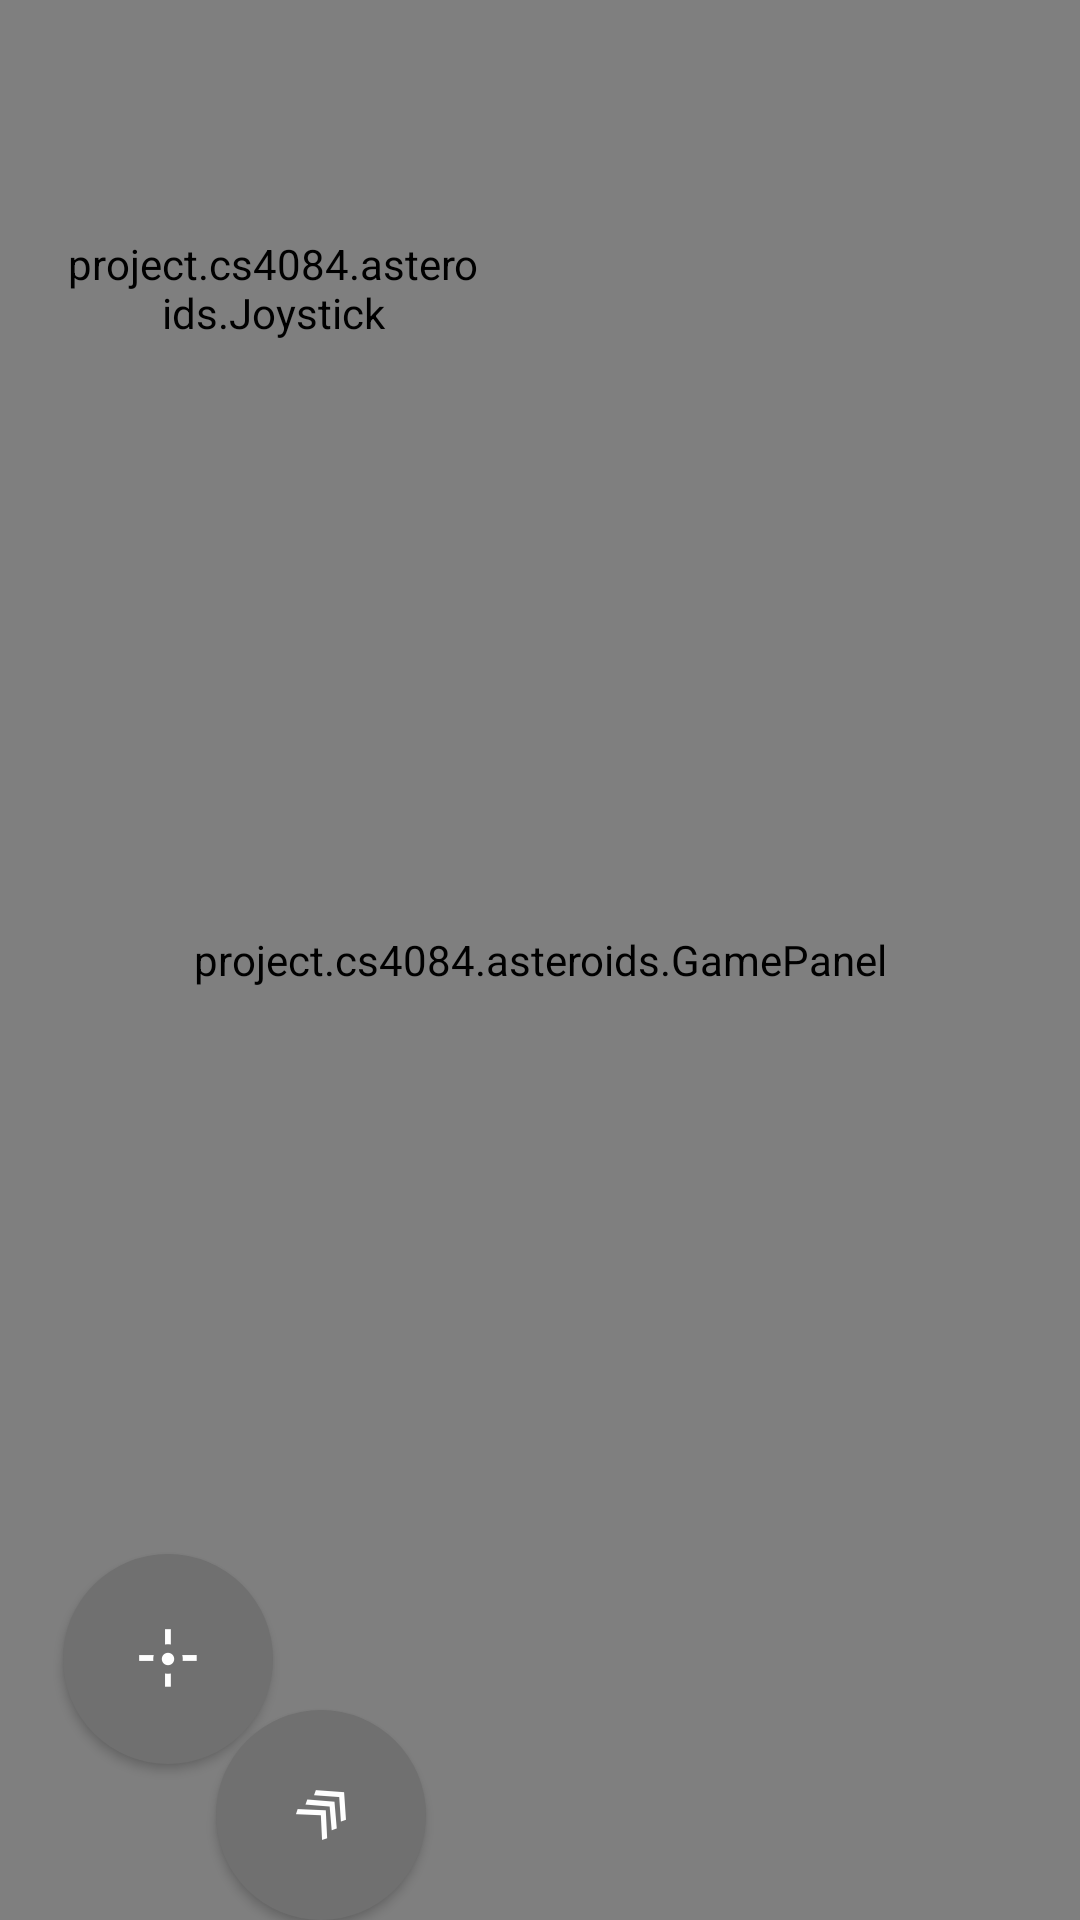

Reconstruct the res/layout file that produces this screen, plus the resources it refers to.
<!-- AndroidManifest.xml: application theme AppTheme -->
<!-- res/layout/activity_game_screen.xml -->
<?xml version="1.0" encoding="utf-8"?>
<RelativeLayout xmlns:android="http://schemas.android.com/apk/res/android"
              android:orientation="vertical"
              android:layout_width="match_parent"
              android:layout_height="match_parent"
              android:clipChildren="false">

    <project.cs4084.asteroids.GamePanel
        android:id="@+id/game_panel"
        android:layout_width="match_parent"
        android:layout_height="match_parent"
        android:layout_alignParentTop="true"/>

    <project.cs4084.asteroids.Joystick
        android:layout_width="140dp"
        android:layout_height="140dp"
        android:id="@+id/joystick"
        android:layout_alignParentTop="true"
        android:layout_alignParentLeft="true"
        android:layout_alignParentStart="true"
        android:layout_marginLeft="21dp"
        android:layout_marginStart="21dp"
        android:layout_marginTop="26dp"/>

    <Button
        android:onClick="boost"
        android:longClickable="true"
        android:layout_width="70dp"
        android:layout_height="70dp"
        android:id="@+id/game_boost_button"
        android:background="@drawable/view_boost_button"
        android:layout_alignParentBottom="true"
        android:layout_alignRight="@+id/joystick"
        android:layout_alignEnd="@+id/joystick"
        android:layout_marginRight="19dp"
        android:layout_marginEnd="19dp"/>

    <Button
        android:onClick="fire"
        android:layout_width="70dp"
        android:layout_height="70dp"
        android:id="@+id/game_fire_button"
        android:background="@drawable/view_fire_button"
        android:layout_marginBottom="52dp"
        android:layout_alignParentBottom="true"
        android:layout_alignLeft="@+id/joystick"
        android:layout_alignStart="@+id/joystick"/>

</RelativeLayout>
<!-- resources referenced by this layout -->
<resources>
  <!-- drawable view_boost_button (drawable) -->
  <?xml version="1.0" encoding="utf-8"?>
  <selector xmlns:android="http://schemas.android.com/apk/res/android">
  
      
      <item android:state_pressed="false">
          <layer-list>
  
              <item>
                  <shape android:shape="oval">
                      <solid android:color="#707070"/>
                  </shape>
              </item>
  
              <item>
                  <bitmap android:src="@drawable/move"
                          android:gravity="center"/>
              </item>
          </layer-list>
      </item>
  
      
      <layer-list>
  
          <item>
              <shape android:shape="oval">
                  <solid android:color="#303030"/>
              </shape>
          </item>
  
          <item>
              <bitmap android:src="@drawable/move"
                      android:gravity="center"/>
          </item>
      </layer-list>
  </selector>
  <!-- drawable view_fire_button (drawable) -->
  <?xml version="1.0" encoding="utf-8"?>
  <selector xmlns:android="http://schemas.android.com/apk/res/android">
  
      
      <item android:state_pressed="false">
          <layer-list>
  
              <item>
                  <shape android:shape="oval">
                      <solid android:color="#707070"/>
                  </shape>
              </item>
  
              <item>
                  <bitmap android:src="@drawable/target"
                          android:gravity="center"/>
              </item>
          </layer-list>
      </item>
  
      
      <layer-list>
  
          <item>
              <shape android:shape="oval">
                  <solid android:color="#303030"/>
              </shape>
          </item>
  
          <item>
              <bitmap android:src="@drawable/target"
                      android:gravity="center"/>
          </item>
      </layer-list>
  </selector>
  <style name="AppTheme" parent="Theme.AppCompat.Light.DarkActionBar">
          
          <item name="colorPrimary">@color/colorPrimary</item>
          <item name="colorPrimaryDark">@color/colorPrimaryDark</item>
          <item name="colorAccent">@color/colorAccent</item>
      </style>
  <!-- drawable move: png bitmap (drawable-hdpi, 1058 bytes) -->
  <!-- drawable target: png bitmap (drawable-hdpi, 785 bytes) -->
  <!-- not gathered from this repository: default colours our renderer supplied (Android Studio template values) -->
  <color name="colorPrimary">#FF6200EE</color>
  <color name="colorPrimaryDark">#FF3700B3</color>
  <color name="colorAccent">#FF03DAC5</color>
</resources>
